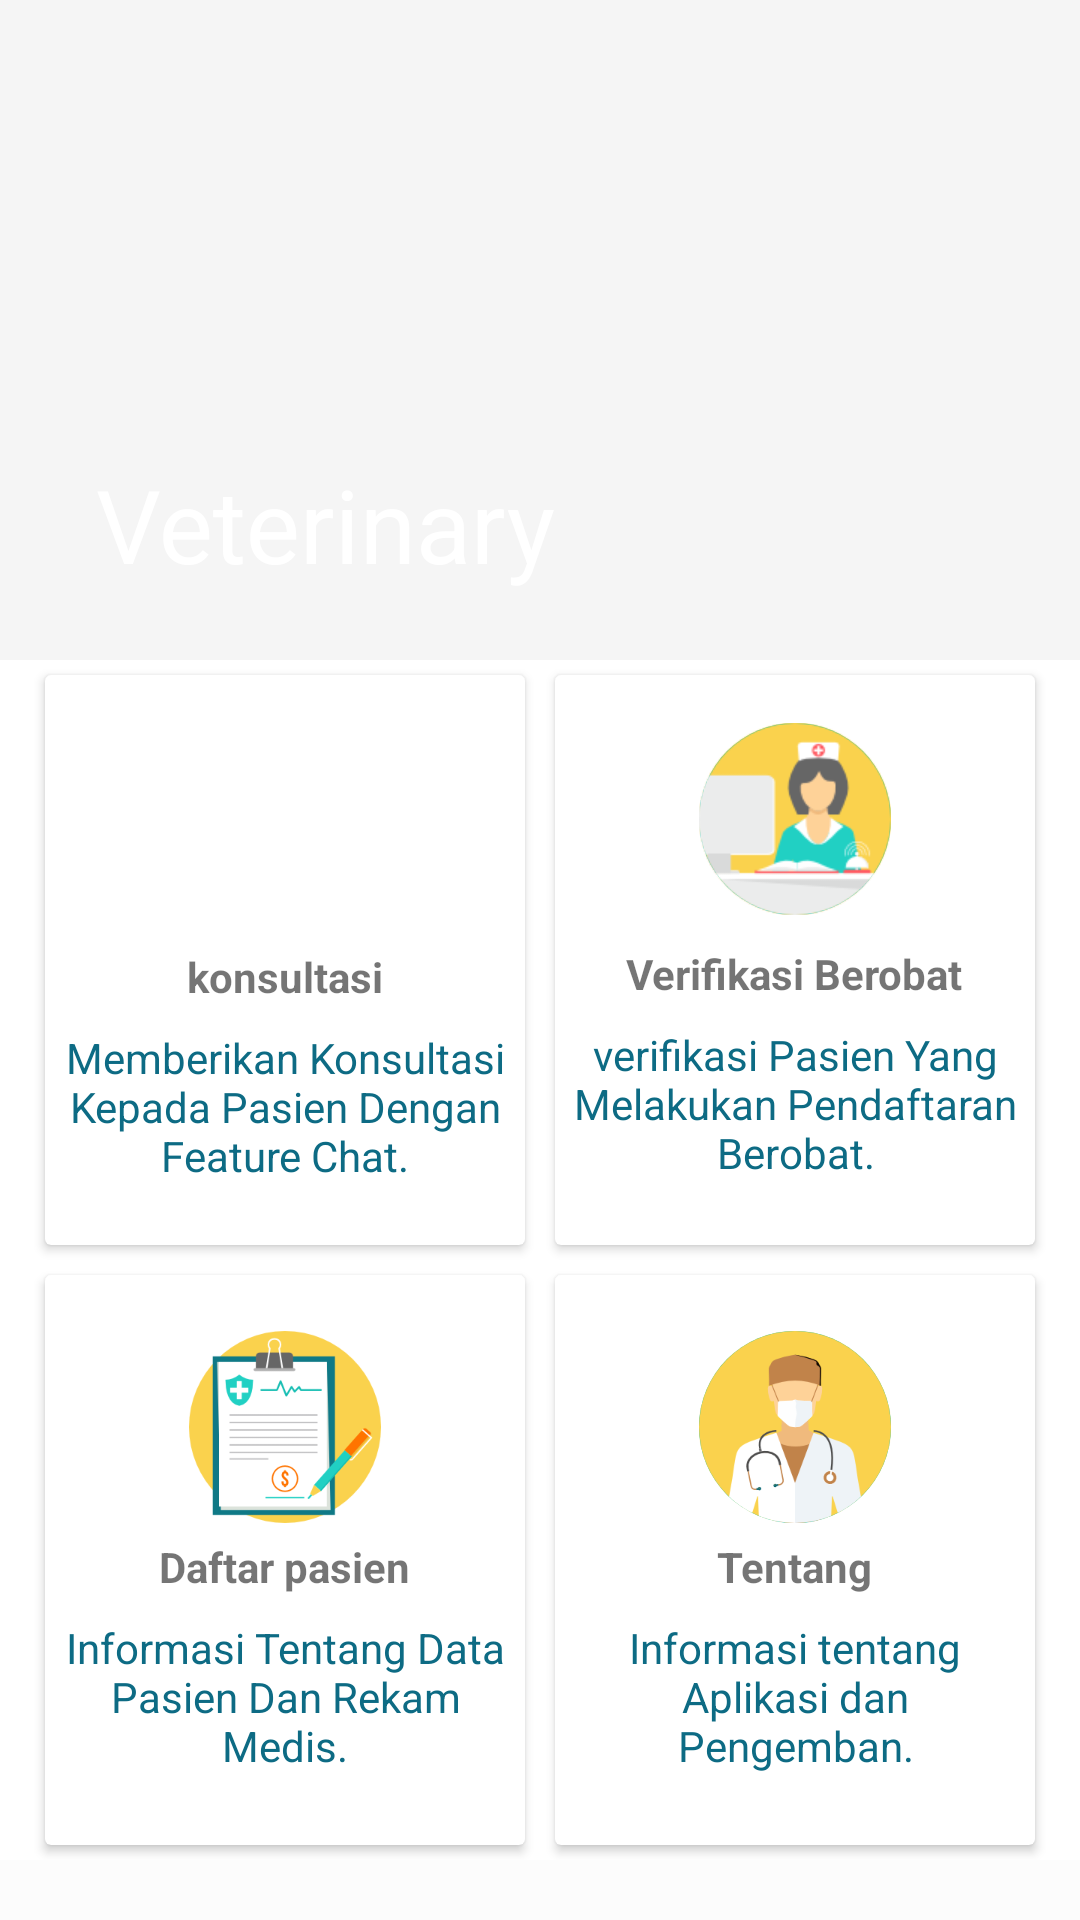

Write the Android layout XML for this screen, with the resource values it uses.
<!-- AndroidManifest.xml: application theme AppTheme -->
<!-- res/layout/menu_pasien.xml -->
<?xml version="1.0" encoding="utf-8"?>
<android.support.design.widget.CoordinatorLayout
    android:layout_width="match_parent" android:layout_height="match_parent"
    xmlns:android="http://schemas.android.com/apk/res/android"
    android:theme="@style/Theme.AppCompat.Light.NoActionBar"
    xmlns:app="http://schemas.android.com/apk/res-auto"
    xmlns:tools="http://schemas.android.com/tools"

    android:background="#fcfcfc">
    <android.support.design.widget.AppBarLayout
        android:layout_height="220dp"
        android:layout_width="match_parent"
        android:id="@+id/appbar"
        android:theme="@style/ThemeOverlay.AppCompat.Dark.ActionBar"
        android:weightSum="1">
        <android.support.design.widget.CollapsingToolbarLayout
            android:id="@+id/collapsing"
            android:layout_width="match_parent"
            android:layout_height="match_parent"
            app:layout_scrollFlags="exitUntilCollapsed|scroll"
            xmlns:app="http://schemas.android.com/apk/res-auto"
            app:contentScrim="@color/colorPrimary"
            android:background="@drawable/colapsing_bacground"
            app:title="Veterinary"


            >

          <android.support.v7.widget.Toolbar
                android:id="@+id/toolbarid"
                android:layout_width="match_parent"
                android:layout_height="?attr/actionBarSize"
                app:popupTheme="@style/Theme.AppCompat.Light.NoActionBar"
                app:layout_collapseMode="parallax">

            </android.support.v7.widget.Toolbar>
           



        </android.support.design.widget.CollapsingToolbarLayout>

    </android.support.design.widget.AppBarLayout>
    <android.support.v4.widget.NestedScrollView
        android:layout_width="match_parent"
        android:layout_height="match_parent"
        app:layout_behavior="@string/appbar_scrolling_view_behavior">
        <LinearLayout
            xmlns:android="http://schemas.android.com/apk/res/android"
            xmlns:app="http://schemas.android.com/apk/res-auto"
            xmlns:tools="http://schemas.android.com/tools"
            android:layout_width="match_parent"
            android:layout_height="match_parent"

            android:background="@color/colorWhite"
            android:orientation="vertical"
            >


            <LinearLayout
                android:layout_width="match_parent"
                android:layout_height="wrap_content"
                android:orientation="horizontal"
                android:gravity="center"
                android:clipToPadding="false">

                <android.support.v7.widget.CardView
                    android:layout_width="160dp"
                    android:layout_height="190dp"
                    android:layout_margin="5dp"
                    android:background="@color/colorPrimary">

                    <LinearLayout
                        android:id="@+id/layout_chat"
                        android:layout_width="match_parent"
                        android:layout_height="match_parent"
                        android:gravity="center"
                        android:orientation="vertical">

                        <ImageView
                            android:layout_width="64dp"
                            android:layout_height="64dp"
                            android:src="@drawable/doctor7"
                            android:layout_marginTop="2dp"/>

                        <TextView
                            android:layout_width="wrap_content"
                            android:layout_height="wrap_content"
                            android:layout_marginTop="10dp"
                            android:text="konsultasi"
                            android:textStyle="bold" />

                        <View
                            android:layout_width="match_parent"
                            android:layout_height="1dp"
                            android:layout_margin="1dp"
                            android:background="@color/colorWhite"></View>

                        <TextView
                            android:layout_width="wrap_content"
                            android:layout_height="wrap_content"
                            android:gravity="center"
                            android:padding="5dp"
                            android:text="Memberikan Konsultasi Kepada Pasien Dengan Feature Chat."
                            android:textColor="@color/birutua" />
                    </LinearLayout>
                </android.support.v7.widget.CardView>

                <android.support.v7.widget.CardView
                    android:layout_width="160dp"
                    android:layout_height="190dp"
                    android:layout_margin="5dp"
                    android:background="@color/colorWhitemuda">

                    <LinearLayout
                        android:id="@+id/pindahToVerifikasi"
                        android:layout_width="match_parent"
                        android:layout_height="match_parent"
                        android:gravity="center"
                        android:orientation="vertical">

                        <ImageView
                            android:layout_width="64dp"
                            android:layout_height="64dp"

                            android:background="@drawable/circlebackgroundgreen"
                            android:src="@drawable/nurse1" />

                        <TextView
                            android:layout_width="wrap_content"
                            android:layout_height="wrap_content"
                            android:layout_marginTop="10dp"
                            android:text="Verifikasi Berobat"
                            android:textStyle="bold" />

                        <View
                            android:layout_width="match_parent"
                            android:layout_height="1dp"
                            android:layout_margin="1dp"
                            android:background="@color/colorWhite"></View>

                        <TextView
                            android:layout_width="wrap_content"
                            android:layout_height="wrap_content"
                            android:gravity="center"
                            android:padding="5dp"
                            android:text="verifikasi Pasien Yang Melakukan Pendaftaran Berobat."
                            android:textColor="@color/birutua" />
                    </LinearLayout>
                </android.support.v7.widget.CardView>

            </LinearLayout>

            <LinearLayout
                android:layout_width="match_parent"
                android:layout_height="match_parent"
                android:orientation="horizontal"
                android:gravity="center"
                android:clipToPadding="false">

                <android.support.v7.widget.CardView
                    android:id="@+id/pindahToUser"
                    android:layout_width="160dp"
                    android:layout_height="190dp"
                    android:layout_margin="5dp"
                    android:background="@color/colorWhitemuda">

                    <LinearLayout

                        android:layout_width="match_parent"
                        android:layout_height="match_parent"
                        android:orientation="vertical"
                        android:gravity="center"
                       >

                        <ImageView
                            android:layout_width="64dp"
                            android:layout_height="64dp"
                            android:src="@drawable/medicalhistory8"/>

                        <TextView
                            android:layout_width="wrap_content"
                            android:layout_height="wrap_content"
                            android:layout_marginTop="5dp"
                            android:text="Daftar pasien"
                            android:textStyle="bold" />
                        <View
                            android:layout_width="match_parent"
                            android:layout_height="1dp"
                            android:background="@color/colorWhite"
                            android:layout_margin="1dp"></View>
                        <TextView
                            android:layout_width="wrap_content"
                            android:layout_height="wrap_content"
                            android:gravity="center"
                            android:text="Informasi Tentang Data Pasien Dan Rekam Medis."
                            android:padding="5dp"
                            android:textColor="@color/birutua"/>
                    </LinearLayout>
                </android.support.v7.widget.CardView>
                <android.support.v7.widget.CardView
                    android:layout_width="160dp"
                    android:layout_height="190dp"
                    android:layout_margin="5dp"
                    android:background="@color/colorWhitemuda">
                    <LinearLayout
                        android:id="@+id/pindahToPanduan"
                        android:layout_width="match_parent"
                        android:layout_height="match_parent"
                        android:orientation="vertical"
                        android:gravity="center">

                        <ImageView
                            android:layout_width="64dp"
                            android:layout_height="64dp"

                            android:background="@drawable/circlebackgroundgreen"
                            android:src="@drawable/surgeon11"
                            android:id="@+id/keluar"
                            />

                        <TextView
                            android:layout_width="wrap_content"
                            android:layout_height="wrap_content"
                            android:layout_marginTop="5dp"
                            android:text="Tentang"
                            android:textStyle="bold" />
                        <View
                            android:layout_width="match_parent"
                            android:layout_height="1dp"
                            android:background="@color/colorWhite"
                            android:layout_margin="1dp"></View>
                        <TextView
                            android:layout_width="wrap_content"
                            android:layout_height="wrap_content"
                            android:gravity="center"
                            android:text="Informasi tentang Aplikasi dan Pengemban."
                            android:padding="5dp"
                            android:textColor="@color/birutua"/>
                    </LinearLayout>
                </android.support.v7.widget.CardView>

            </LinearLayout>



        </LinearLayout>
    </android.support.v4.widget.NestedScrollView>

</android.support.design.widget.CoordinatorLayout>
<!-- resources referenced by this layout -->
<resources>
  <color name="birutua">#0d6b84</color>
  <color name="colorPrimary">#673bb7</color>
  <color name="colorWhite">#ffffff</color>
  <color name="colorWhitemuda">#f7f3f3</color>
  <!-- drawable circlebackgroundgreen (drawable) -->
  <?xml version="1.0" encoding="utf-8"?>
  <shape  android:shape="oval" xmlns:android="http://schemas.android.com/apk/res/android">
      <solid android:color="@color/green"></solid>
  </shape>
  <!-- drawable medicalhistory8: png bitmap (drawable, 14008 bytes) -->
  <!-- drawable nurse1: png bitmap (drawable, 5769 bytes) -->
  <!-- drawable surgeon11: png bitmap (drawable, 15359 bytes) -->
  <style name="AppTheme" parent="Theme.AppCompat.Light.NoActionBar">
          
          <item name="colorPrimary">@color/colorPrimary</item>
          <item name="colorPrimaryDark">@color/colorPrimaryDark</item>
          <item name="colorAccent">@color/deeppurple</item>
      </style>
  <color name="green">#00bfa5</color>
  <color name="colorPrimaryDark">#512da7</color>
  <color name="deeppurple">#7c4dff</color>
</resources>
